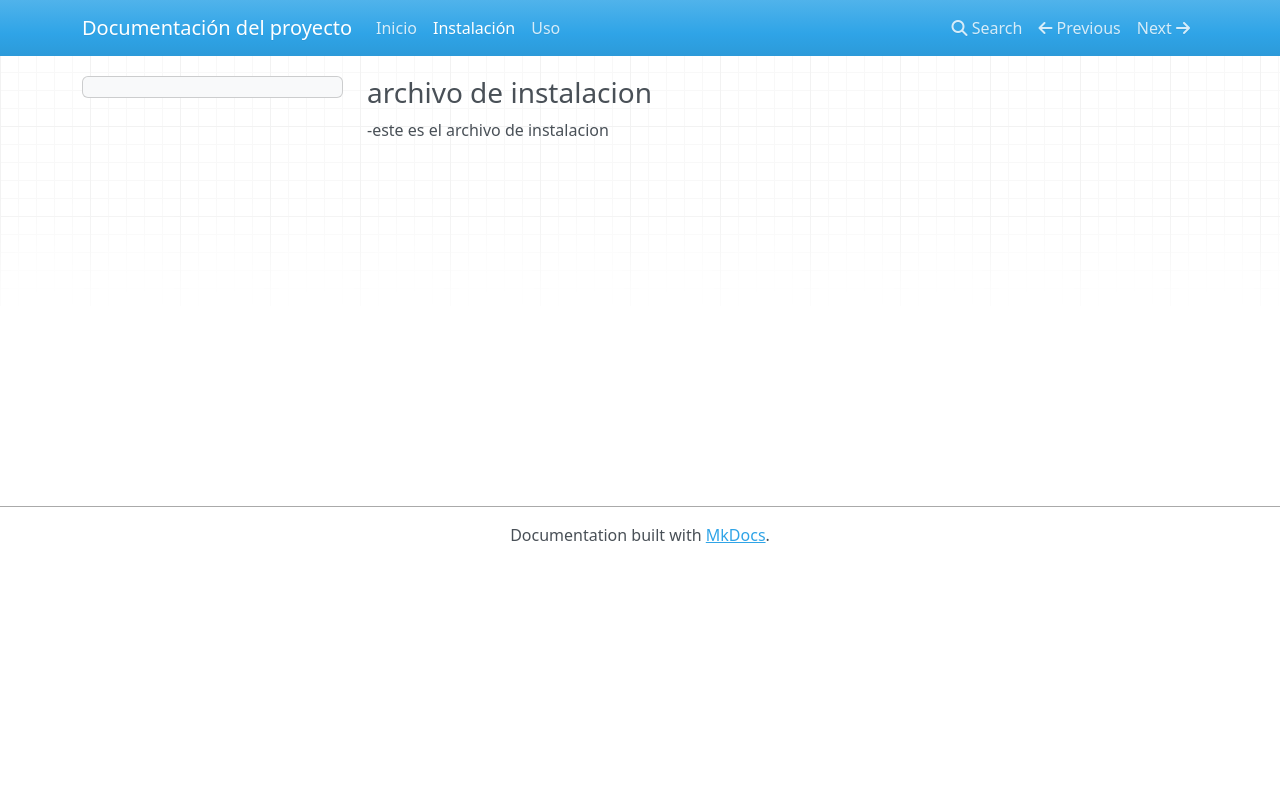

repository: Xeto807/prueba_camarena · page: instalacion/index.html · generator: mkdocs

###archivo de instalacion

-este es el archivo de instalacion
